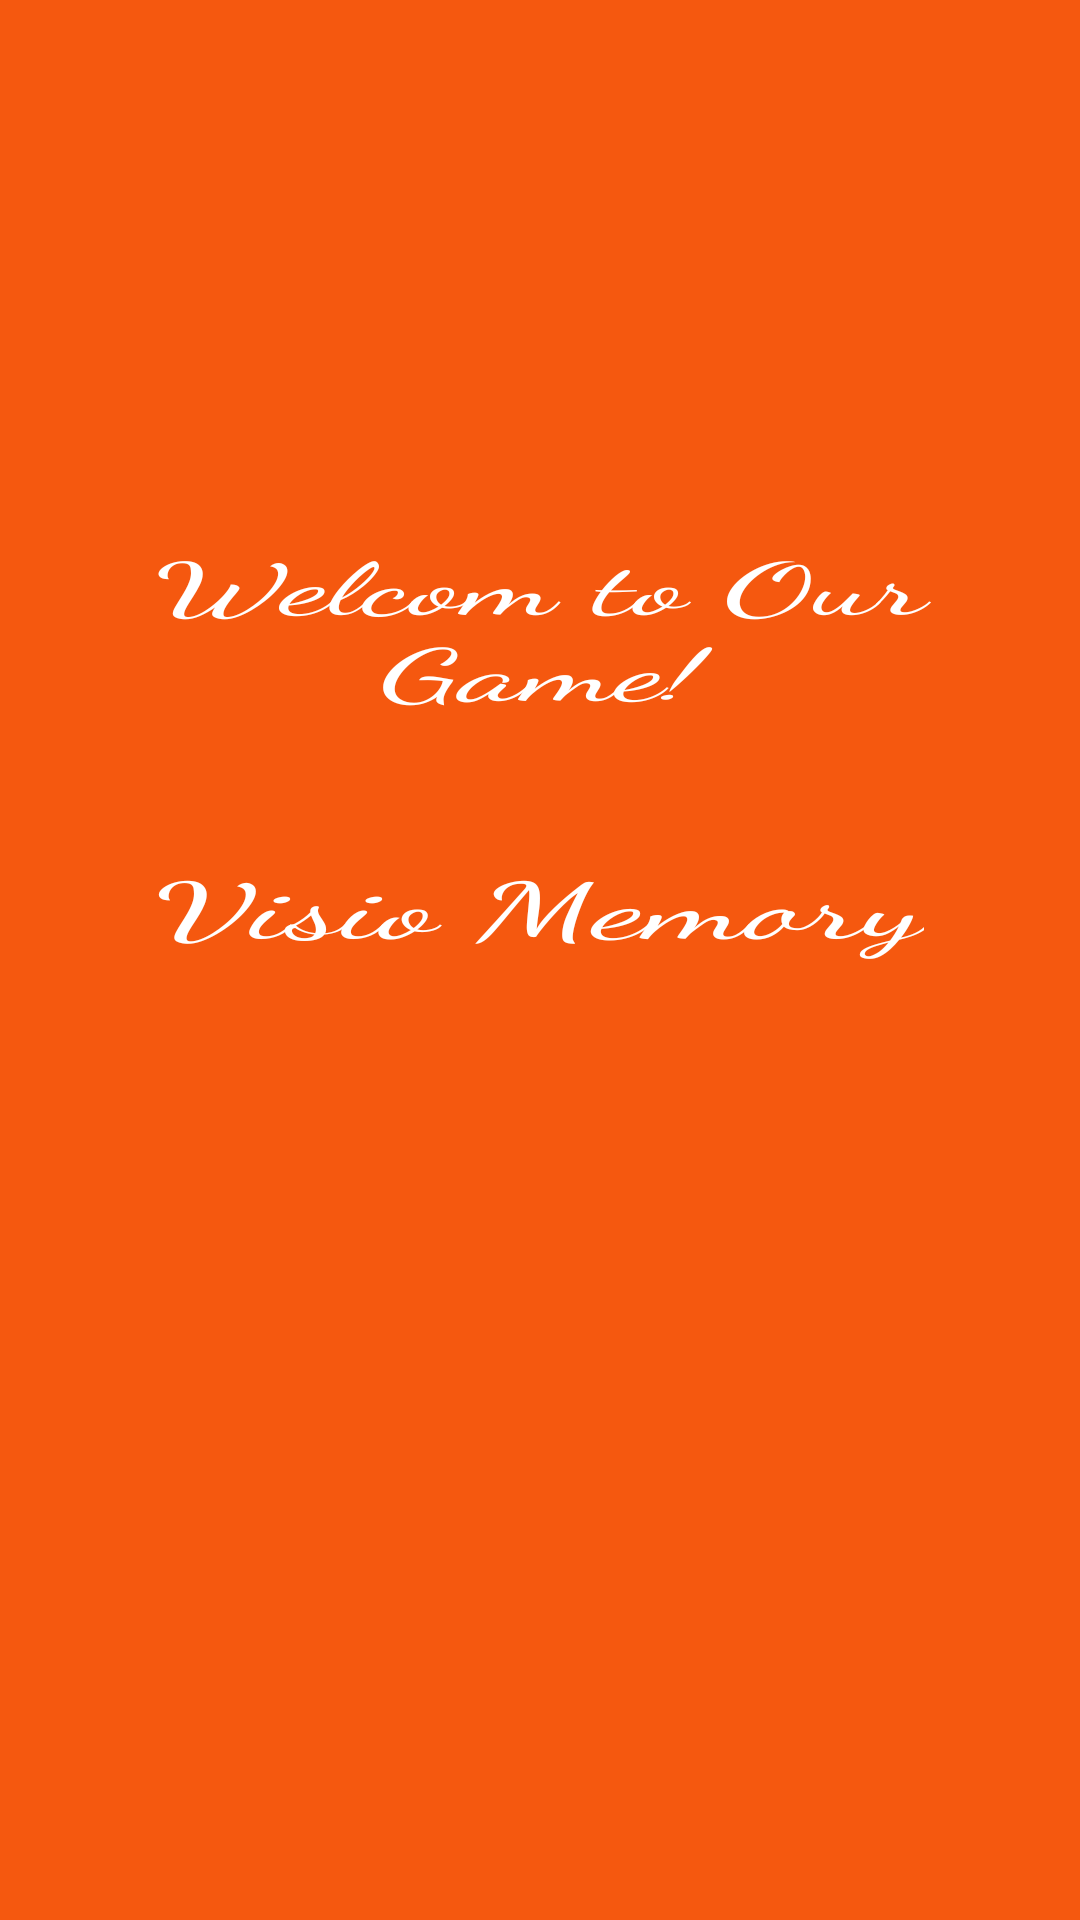

The Android layout XML behind this screen, and the referenced resources:
<!-- AndroidManifest.xml: application theme Theme.GridLayoutSample -->
<!-- res/layout/activity_splash_page.xml -->
<?xml version="1.0" encoding="utf-8"?>
<RelativeLayout xmlns:android="http://schemas.android.com/apk/res/android"
    xmlns:app="http://schemas.android.com/apk/res-auto"
    xmlns:tools="http://schemas.android.com/tools"
    android:layout_width="match_parent"
    android:layout_height="match_parent"
    tools:context=".SplashPage"
    android:background="@color/orange">


    <TextView
        android:layout_width="wrap_content"
        android:layout_height="wrap_content"
        android:drawableStart="@drawable/brain_icon"
        android:fontFamily="cursive"
        android:gravity="center"
        android:text="Visio Memory"
        android:textColor="#FFFFFF"
        android:textScaleX="2"
        android:textSize="26dp"
        android:layout_alignParentBottom="true"
        android:layout_centerHorizontal="true"
        android:layout_marginBottom="320dp">
    </TextView>

    <TextView
        android:layout_width="wrap_content"
        android:layout_height="wrap_content"
        android:fontFamily="cursive"
        android:gravity="center"
        android:text="Welcom to Our Game!"
        android:textColor="#FFFFFF"
        android:textScaleX="2"
        android:textSize="24dp"
        android:layout_alignParentBottom="true"
        android:layout_centerHorizontal="true"
        android:layout_marginBottom="400dp">
    </TextView>




</RelativeLayout>
<!-- resources referenced by this layout -->
<resources>
  <color name="orange">#f5580f</color>
  <style name="Theme.GridLayoutSample" parent="Theme.MaterialComponents.DayNight.DarkActionBar">
          
          <item name="colorPrimary">@color/orange</item>
          <item name="colorPrimaryVariant">@color/purple_700</item>
          <item name="colorOnPrimary">@color/white</item>
          
          <item name="colorSecondary">@color/teal_200</item>
          <item name="colorSecondaryVariant">@color/teal_700</item>
          <item name="colorOnSecondary">@color/black</item>
          
          <item name="android:statusBarColor" tools:targetApi="l">?attr/colorPrimaryVariant</item>
          
      </style>
  <color name="purple_700">#FF3700B3</color>
  <color name="white">#FFFFFFFF</color>
  <color name="teal_200">#FF03DAC5</color>
  <color name="teal_700">#FF018786</color>
  <color name="black">#FF000000</color>
</resources>
